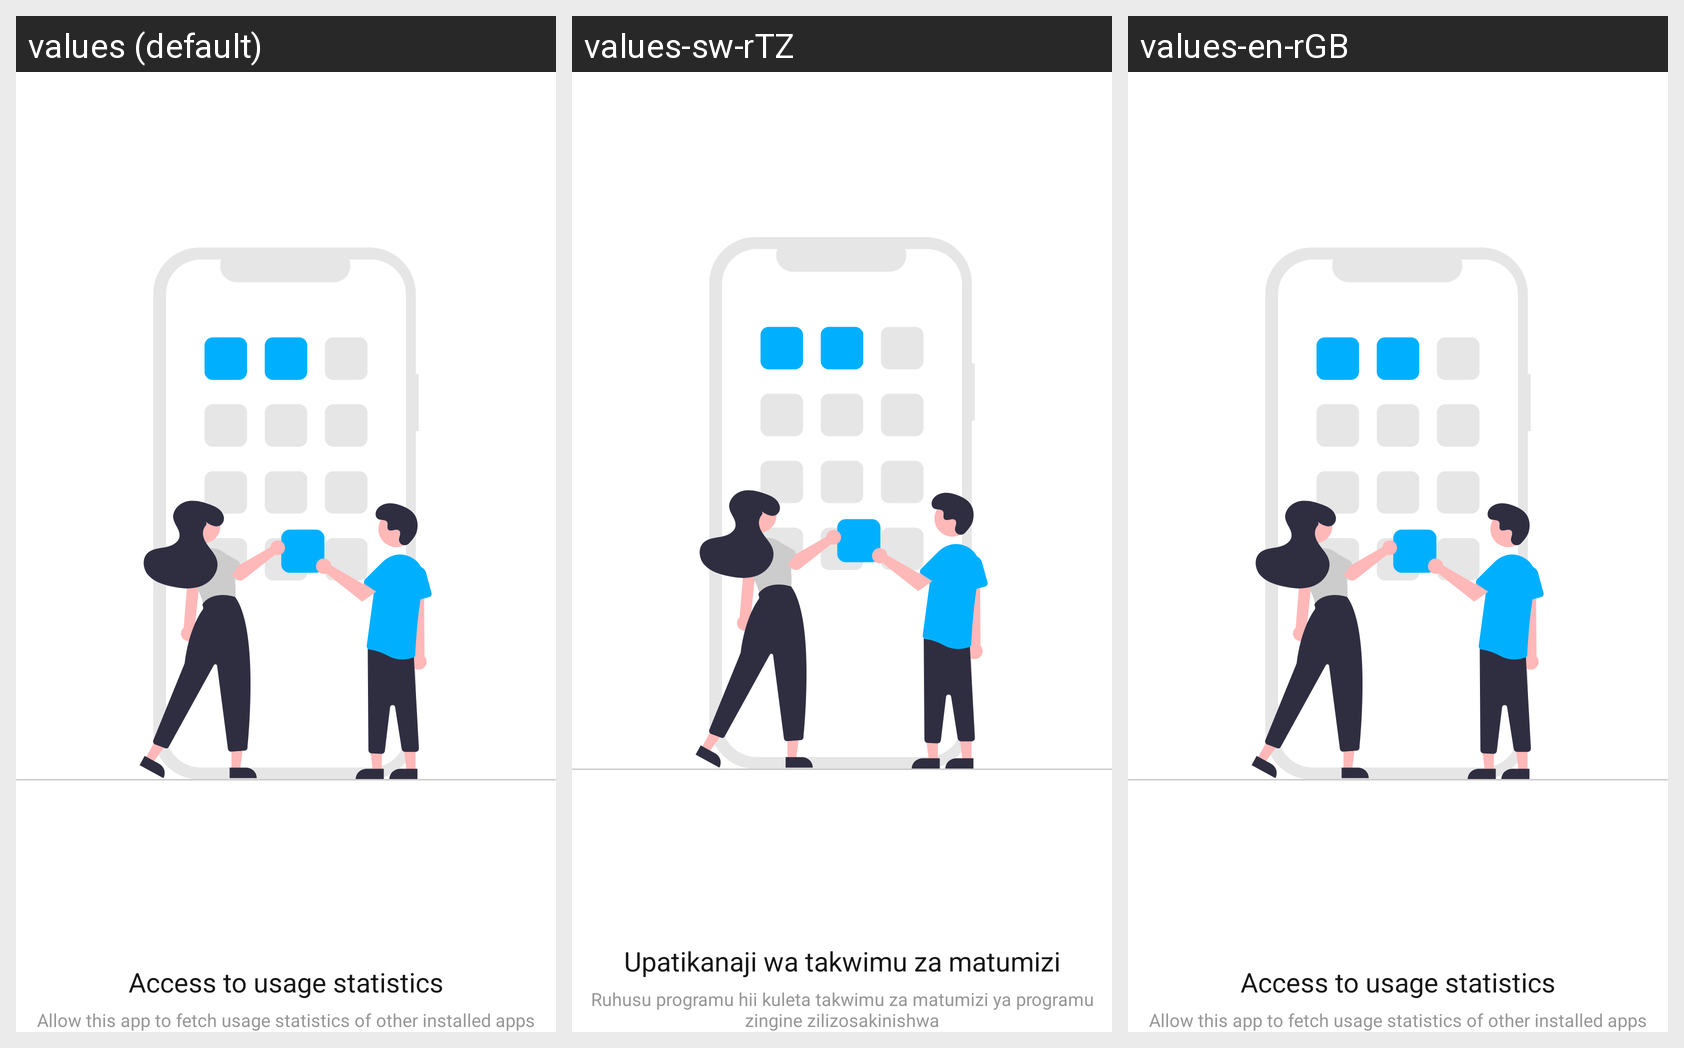

Locale-by-locale string values for the Android screen shown in this grid:
Android screen res/layout/fragment_usage_access.xml rendered under 3 locales, left to right: values (default), values-sw-rTZ, values-en-rGB. Device: Nexus 5 (rendered at 1080×1920; each locale shown at half size, 540×960, under a caption strip naming it); theme Theme.Kifurushi.
Strings drawn on this screen, with the default value and each locale's value (text and hints the layout hard-codes, and strings that could not be matched under every locale, appear in the picture but are not listed):

allow_usage_access
  values: Access to usage statistics
  values-sw-rTZ: Upatikanaji wa takwimu za matumizi
  values-en-rGB: Access to usage statistics

allow_this_app_to_fetch_usage_statistics_of_other_apps
  values: Allow this app to fetch usage statistics of other installed apps
  values-sw-rTZ: Ruhusu programu hii kuleta takwimu za matumizi ya programu zingine zilizosakinishwa
  values-en-rGB: Allow this app to fetch usage statistics of other installed apps
